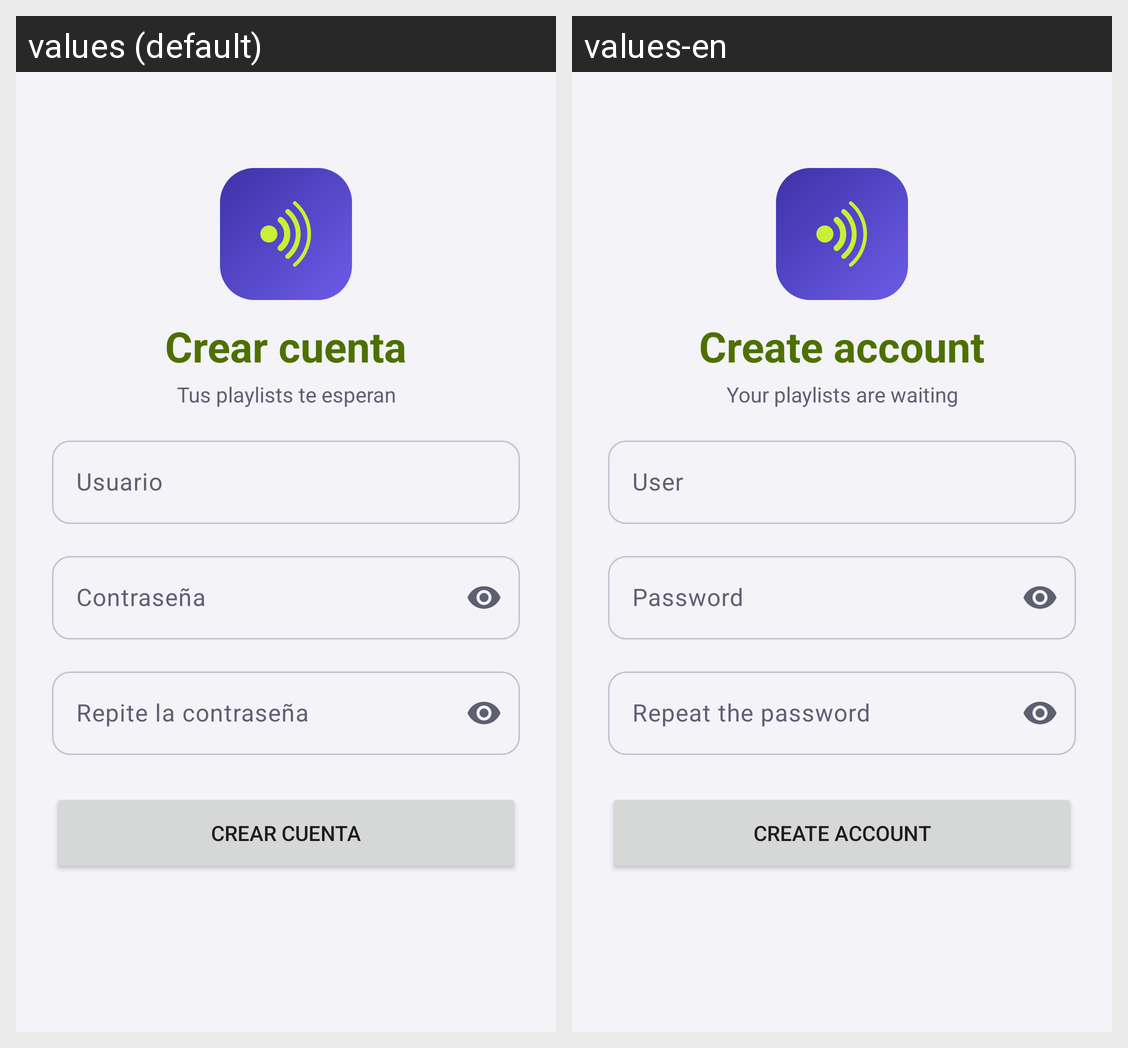

Here is an Android app screen in its default locale and in the app's own translations. Write out the translated-string differences for the strings that appear on this screen.
Android screen res/layout/activity_registro.xml rendered under 2 locales, left to right: values (default), values-en. Device: Nexus 5 (rendered at 1080×1920; each locale shown at half size, 540×960, under a caption strip naming it); theme Theme.Eco.
Strings drawn on this screen, with the default value and each locale's value (text and hints the layout hard-codes, and strings that could not be matched under every locale, appear in the picture but are not listed):

registro_titulo
  values: Crear cuenta
  values-en: Create account

registro_subtitulo
  values: Tus playlists te esperan
  values-en: Your playlists are waiting

login_usuario
  values: Usuario
  values-en: User

login_clave
  values: Contraseña
  values-en: Password

registro_repetir
  values: Repite la contraseña
  values-en: Repeat the password

registro_boton
  values: Crear cuenta
  values-en: Create account
